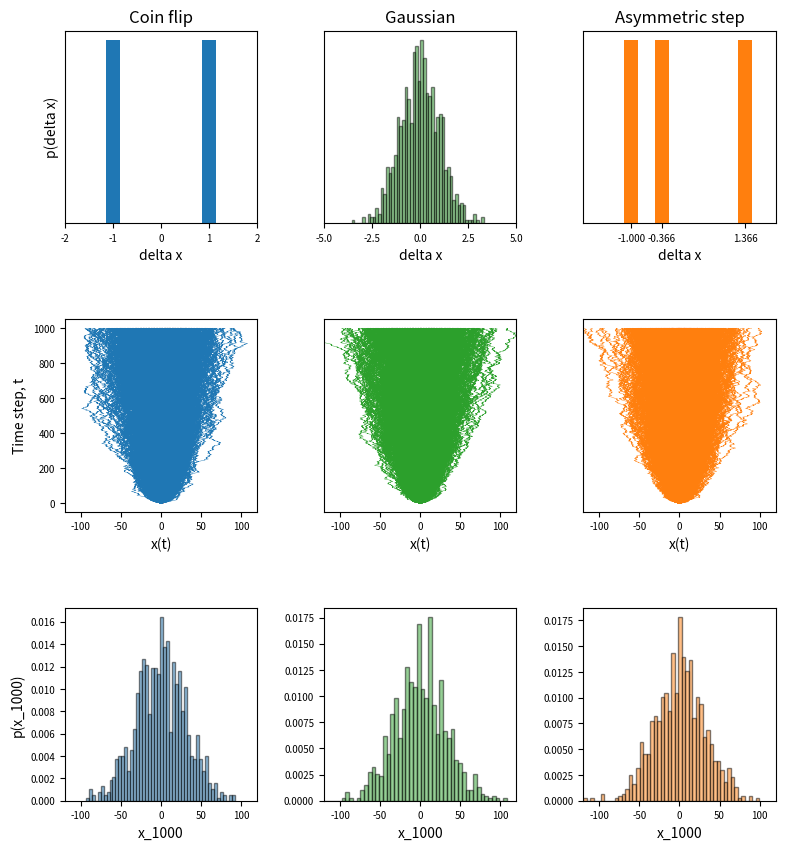

Here is the Python script that generated this plot:
# Exercise 51ab

import numpy as np
import matplotlib 
import matplotlib.pyplot as plt

fig, axs = plt.subplots(3, 3, figsize=(10,10))
epochs = 1000
iterations = np.linspace(0,1000,1001)
x = np.zeros((epochs,1001))


# Coinflip
p_coinflip = 0.5
x_coinflip = x.copy()
x_coinflip[0] = 0

for epoch in range(epochs):
    for i in range(len(iterations)-1):
        rnd = np.sign(np.random.uniform() - 0.5)
        x_coinflip[epoch,i+1] = x_coinflip[epoch,i] + rnd

    axs[1,0].plot(x_coinflip[epoch,:], iterations, 'tab:blue', linewidth=0.3)

axs[0,0].bar([-1, 1], [0.5, 0.5], width=0.3, align='center', color='tab:blue')
axs[0,0].set_xlabel('delta x') 
axs[0,0].set_ylabel('p(delta x)') 
axs[0,0].set_box_aspect(1)
axs[0,0].set_xlim([-2,2])
axs[0,0].set_xticks((-2, -1, 0, 1, 2))
axs[0,0].set_yticks(())
axs[0,0].xaxis.set_tick_params(labelsize=7)
axs[0,0].yaxis.set_tick_params(labelsize=7)

axs[1,0].set_xlabel('x(t)') 
axs[1,0].set_ylabel('Time step, t') 
axs[1,0].set_box_aspect(1)
axs[1,0].set_xlim([-120,120])
axs[1,0].set_xticks((-100, -50, 0, 50, 100))
axs[1,0].set_yticks((0, 200, 400, 600, 800, 1000))
axs[1,0].xaxis.set_tick_params(labelsize=7)
axs[1,0].yaxis.set_tick_params(labelsize=7)

axs[2,0].hist(x_coinflip[:,-1], density=True, bins=50, color='tab:blue', alpha=0.5, histtype='bar', ec='black')
axs[2,0].set_xlabel('x_1000') 
axs[2,0].set_ylabel('p(x_1000)') 
axs[2,0].set_box_aspect(1)
axs[2,0].set_xlim([-120,120])
axs[2,0].set_xticks((-100, -50, 0, 50, 100))
# axs[2,0].set_yticks(())
axs[2,0].xaxis.set_tick_params(labelsize=7)
axs[2,0].yaxis.set_tick_params(labelsize=7)


# Gaussian
x_gaussian = x.copy()
x_gaussian[0] = 0

for epoch in range(epochs):
    for i in range(len(iterations)-1):
        rnd = np.sign(np.random.random() - 0.5)
        x_gaussian[epoch,i+1] = x_gaussian[epoch,i] + rnd

    axs[1,1].plot(x_gaussian[epoch,:], iterations, 'tab:green', linewidth=0.3)

N = 1000
x2 = [np.random.normal() for _ in range(N)]
axs[0,1].hist(x2, bins=50, color='tab:green', alpha=0.5, histtype='bar', ec='black')
axs[0,1].set_xlabel('delta x') 
axs[0,1].set_box_aspect(1)
axs[0,1].set_xlim([-5,5])
axs[0,1].set_xticks((-5, -2.5, 0, 2.5, 5))
axs[0,1].set_yticks(())
axs[0,1].xaxis.set_tick_params(labelsize=7)
axs[0,1].yaxis.set_tick_params(labelsize=7)

axs[1,1].set_xlabel('x(t)') 
axs[1,1].set_box_aspect(1)
axs[1,1].set_xlim([-120,120])
axs[1,1].set_xticks((-100, -50, 0, 50, 100))
axs[1,1].set_yticks(())
axs[1,1].xaxis.set_tick_params(labelsize=7)
axs[1,1].yaxis.set_tick_params(labelsize=7)

axs[2,1].hist(x_gaussian[:,-1], density=True, bins=50, color='tab:green', alpha=0.5, histtype='bar', ec='black')
axs[2,1].set_xlabel('x_1000') 
axs[2,1].set_box_aspect(1)
axs[2,1].set_xlim([-120,120])
axs[2,1].set_xticks((-100, -50, 0, 50, 100))
# axs[2,1].set_yticks(())
axs[2,1].xaxis.set_tick_params(labelsize=7)
axs[2,1].yaxis.set_tick_params(labelsize=7)


# Step
x_step = x.copy()
x_step[0] = 0

for epoch in range(epochs):
    for i in range(len(iterations)-1):
        rnd = np.random.random()
        if rnd < 1/3:
            x_step[epoch,i+1] = x_step[epoch,i] + (-1)
        elif rnd < 2/3:
            x_step[epoch,i+1] = x_step[epoch,i] + (1 - np.sqrt(3))/2
        elif rnd < 3/3:
            x_step[epoch,i+1] = x_step[epoch,i] + (1 + np.sqrt(3))/2
            
    axs[1,2].plot(x_step[epoch,:], iterations, 'tab:orange', linewidth=0.3)

a = (1 - np.sqrt(3))/2
b = (1 + np.sqrt(3))/2
axs[0,2].bar([-1, a, b], [1/3, 1/3, 1/3], width=0.3, align='center', color='tab:orange')
axs[0,2].set_xlabel('delta x') 
axs[0,2].set_box_aspect(1)
axs[0,2].set_xlim([-2,2])
axs[0,2].set_xticks((-1, a, b))
axs[0,2].set_yticks(())
axs[0,2].xaxis.set_tick_params(labelsize=7)
axs[0,2].yaxis.set_tick_params(labelsize=7)

axs[1,2].set_xlabel('x(t)') 
axs[1,2].set_box_aspect(1)
axs[1,2].set_xlim([-120,120])
axs[1,2].set_xticks((-100, -50, 0, 50, 100))
axs[1,2].set_yticks(())
axs[1,2].xaxis.set_tick_params(labelsize=7)
axs[1,2].yaxis.set_tick_params(labelsize=7)

axs[2,2].hist(x_step[:,-1], density=True, bins=50, color='tab:orange', alpha=0.5, histtype='bar', ec='black')
axs[2,2].set_xlabel('x_1000') 
axs[2,2].set_box_aspect(1)
axs[2,2].set_xlim([-120,120])
axs[2,2].set_xticks((-100, -50, 0, 50, 100))
# axs[2,2].set_yticks(())
axs[2,2].xaxis.set_tick_params(labelsize=7)
axs[2,2].yaxis.set_tick_params(labelsize=7)


axs[0,0].set_title('Coin flip')
axs[0,1].set_title('Gaussian')
axs[0,2].set_title('Asymmetric step')

matplotlib.rc('xtick', labelsize=5) 
matplotlib.rc('ytick', labelsize=5) 

plt.subplots_adjust(wspace=0.01, hspace=0.5)
plt.savefig('exercise_51ab.png', bbox_inches='tight')
plt.show()